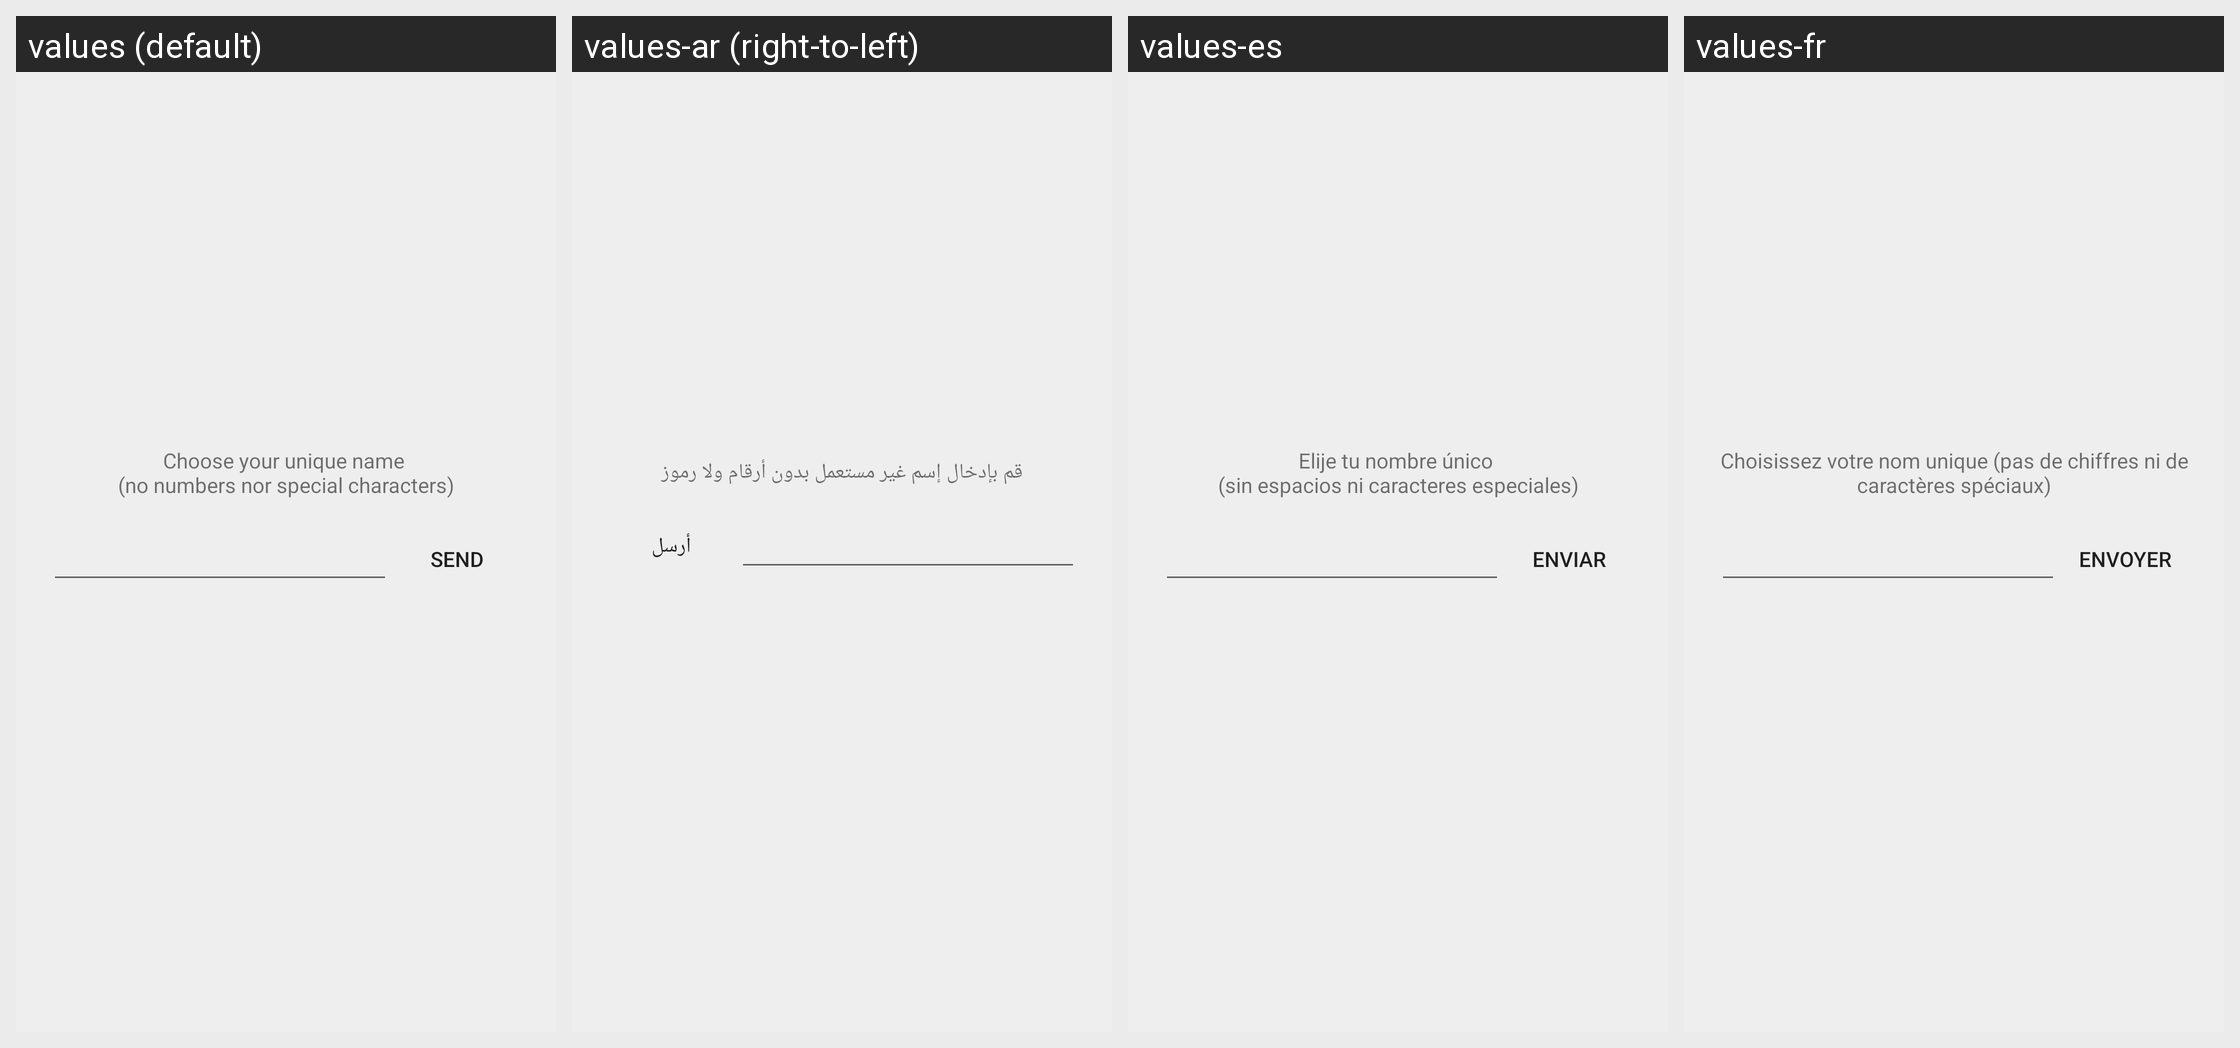

The same Android screen rendered under several of its app's locales, left to right. List the strings drawn on it with the default value and each locale's translation.
Android screen res/layout/fragment_login_quick.xml rendered under 4 locales, left to right: values (default), values-ar (right-to-left), values-es, values-fr. Device: Nexus 5 (rendered at 1080×1920; each locale shown at half size, 540×960, under a caption strip naming it); theme AppTheme.
Other locales in the repository, not shown: values-ca.
Strings drawn on this screen, with the default value and each locale's value (text and hints the layout hard-codes, and strings that could not be matched under every locale, appear in the picture but are not listed):

choose_your_unique_name
  values: Choose your unique name 
      (no numbers nor special characters)
  values-ar: قم بإدخال إسم غير مستعمل بدون أرقام ولا رموز
  values-es: Elije tu nombre único 
      (sin espacios ni caracteres especiales)
  values-fr: Choisissez votre nom unique (pas de chiffres ni de caractères spéciaux)

send
  values: Send
  values-ar: أرسل
  values-es: Enviar
  values-fr: envoyer
